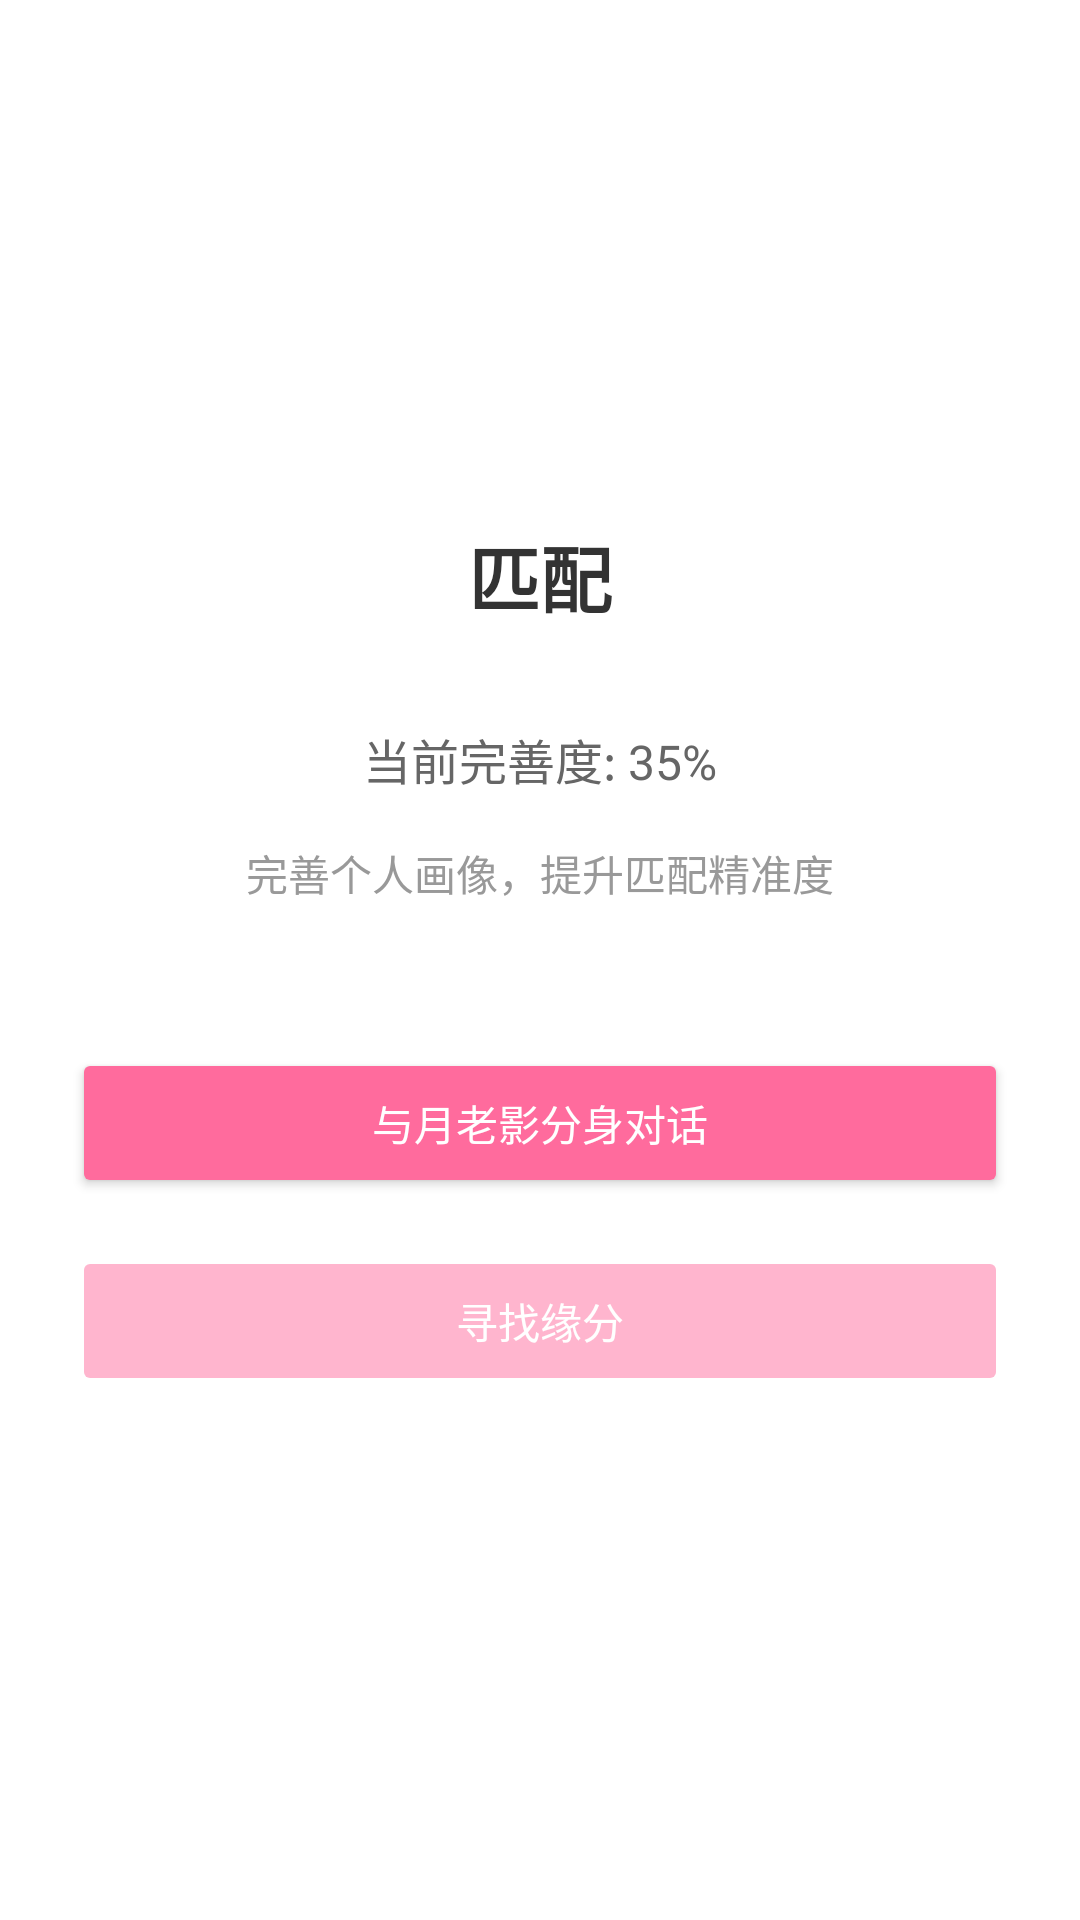

This screen was rendered from an Android layout file. Write that file and the resources it references.
<!-- AndroidManifest.xml: application theme Theme.AiLove -->
<!-- res/layout/fragment_match.xml -->
<?xml version="1.0" encoding="utf-8"?>
<LinearLayout xmlns:android="http://schemas.android.com/apk/res/android"
    android:layout_width="match_parent"
    android:layout_height="match_parent"
    android:orientation="vertical"
    android:gravity="center"
    android:padding="24dp"
    android:background="@color/white">

    <TextView
        android:layout_width="wrap_content"
        android:layout_height="wrap_content"
        android:text="匹配"
        android:textSize="24sp"
        android:textColor="@color/text_primary"
        android:textStyle="bold" />

    <TextView
        android:id="@+id/tv_progress"
        android:layout_width="wrap_content"
        android:layout_height="wrap_content"
        android:layout_marginTop="32dp"
        android:text="当前完善度: 35%"
        android:textSize="16sp"
        android:textColor="@color/text_secondary" />

    <TextView
        android:layout_width="wrap_content"
        android:layout_height="wrap_content"
        android:layout_marginTop="16dp"
        android:text="完善个人画像，提升匹配精准度"
        android:textSize="14sp"
        android:textColor="@color/text_hint" />

    <Button
        android:id="@+id/btn_start_ai_chat"
        android:layout_width="match_parent"
        android:layout_height="50dp"
        android:layout_marginTop="48dp"
        android:text="与月老影分身对话"
        android:textColor="@color/white"
        android:backgroundTint="@color/primary" />

    <Button
        android:id="@+id/btn_find_destiny"
        android:layout_width="match_parent"
        android:layout_height="50dp"
        android:layout_marginTop="16dp"
        android:text="@string/find_destiny"
        android:textColor="@color/white"
        android:backgroundTint="@color/primary"
        android:alpha="0.5"
        android:enabled="false" />

</LinearLayout>
<!-- resources referenced by this layout -->
<resources>
  <color name="primary">#FF6B9D</color>
  <color name="text_hint">#999999</color>
  <color name="text_primary">#333333</color>
  <color name="text_secondary">#666666</color>
  <color name="white">#FFFFFF</color>
  <string name="find_destiny">寻找缘分</string>
  <style name="Theme.AiLove" parent="Theme.MaterialComponents.DayNight.DarkActionBar">
          <item name="colorPrimary">@color/primary</item>
          <item name="colorPrimaryDark">@color/primary_dark</item>
          <item name="colorAccent">@color/primary</item>
          <item name="android:windowBackground">@color/white</item>
          <item name="android:statusBarColor">@color/white</item>
          <item name="android:windowLightStatusBar">true</item>
      </style>
  <color name="primary_dark">#E85A8A</color>
</resources>
